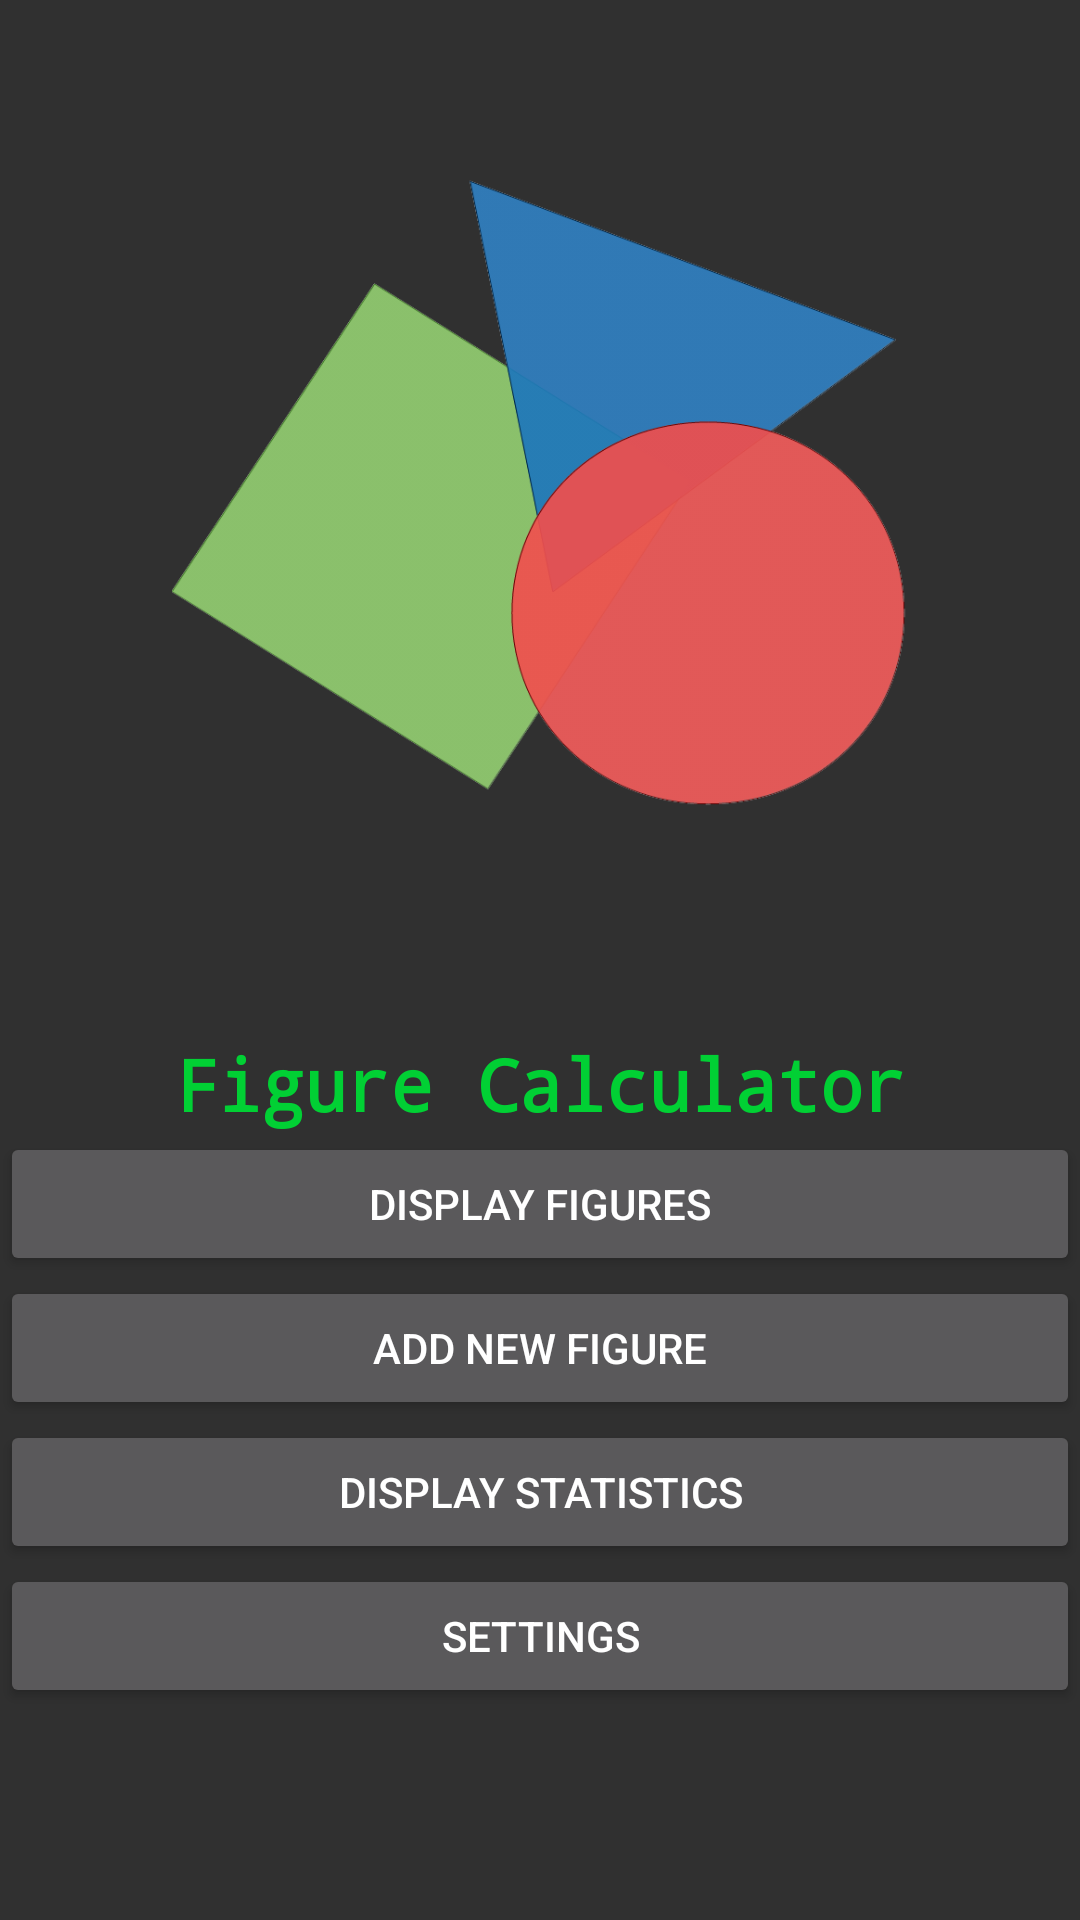

Produce the Android XML layout that renders to this screen, including the resource entries it uses.
<!-- AndroidManifest.xml: application theme GreenDarky -->
<!-- res/layout/activity_main.xml -->
<?xml version="1.0" encoding="utf-8"?>
<FrameLayout xmlns:android="http://schemas.android.com/apk/res/android"
    xmlns:app="http://schemas.android.com/apk/res-auto"
    xmlns:tools="http://schemas.android.com/tools"
    android:id="@+id/TextView_Hello"
    android:layout_width="match_parent"
    android:layout_height="match_parent"
    tools:context=".MainActivity">

    <ScrollView
        android:layout_width="match_parent"
        android:layout_height="match_parent">

        <LinearLayout
            android:layout_width="match_parent"
            android:layout_height="wrap_content"
            android:gravity="center_horizontal"
            android:orientation="vertical">


            <ImageView
                android:id="@+id/imageView"
                android:layout_width="match_parent"
                android:layout_height="345dp"
                android:paddingTop="10dp"
                android:paddingBottom="8dp"
                app:srcCompat="@drawable/figure_calc_logo" />

            <TextView
                android:id="@+id/MA_textView_appname"
                android:layout_width="match_parent"
                android:layout_height="wrap_content"
                android:gravity="center_vertical"
                android:text="@string/MA_appname"
                android:textAlignment="center"
                android:textColor="@color/accent_material_dark_1"
                android:textSize="24sp"
                android:textStyle="bold"
                app:fontFamily="monospace" />

            <Button
                android:id="@+id/MA_button"
                android:layout_width="match_parent"
                android:layout_height="wrap_content"
                android:onClick="goToDisplayActivity"
                android:paddingTop="8dp"
                android:paddingBottom="8dp"
                android:text="@string/MA_button_display" />

            <Button
                android:id="@+id/MA_button_new"
                android:layout_width="match_parent"
                android:layout_height="wrap_content"
                android:onClick="goToAddActivity"
                android:text="@string/MA_button_add" />

            <Button
                android:id="@+id/MA_button_display_stats"
                android:layout_width="match_parent"
                android:layout_height="wrap_content"
                android:onClick="goToDisplayStatsActivity"
                android:text="Display statistics" />

            <Button
                android:id="@+id/MA_button_settings"
                android:layout_width="match_parent"
                android:layout_height="wrap_content"
                android:onClick="goToSettingsActivity"
                android:text="SETTINGS" />

        </LinearLayout>
    </ScrollView>

</FrameLayout>
<!-- resources referenced by this layout -->
<resources>
  <color name="accent_material_dark_1">#01d034</color>
  <!-- drawable figure_calc_logo: png bitmap (drawable, 88796 bytes) -->
  <string name="MA_appname">Figure Calculator</string>
  <string name="MA_button_add">Add new Figure</string>
  <string name="MA_button_display">Display Figures</string>
  <style name="GreenDarky" parent="Theme.AppCompat.NoActionBar">
          <item name="colorAccent">@color/accent_material_dark_1</item>
      </style>
</resources>
